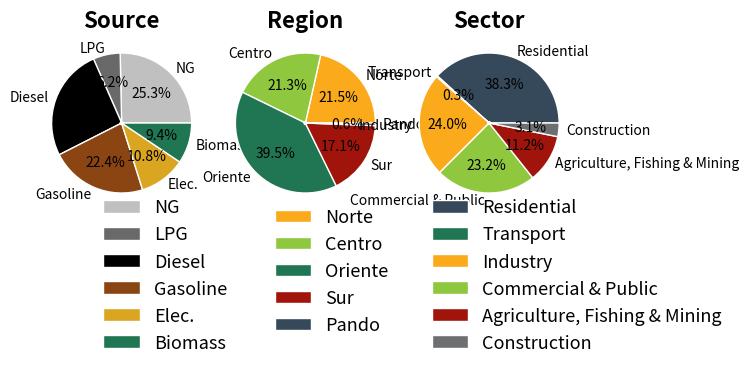

Reproduce this figure in Python.
import matplotlib.pyplot as plt
#59901kbep
cat1 = 'NG','LPG','Diesel','Gasoline','Elec.','Biomass'
counts1 = [ 14685,3619 ,15016,  12959 , 6240, 5441]
colors1 = ['silver','dimgrey', 'black','saddlebrown','goldenrod','#207653']
# ~ hatch1 = ['', '/', '', '.', '/', '', '']

#6240kbep
cat2 = 'Norte', 'Centro', 'Oriente', 'Sur', 'Pando'
counts2 = [  1340, 1327, 2463 ,1069, 37 ]
colors2 = ['#FBAA1B','#8FC73E', '#207653','#A1140B','#36495A']

cat3 = 'Residential', 'Transport', 'Industry', 'Commercial & Public', 'Agriculture, Fishing & Mining', 'Construction'
counts3 = [   2387 ,17 ,1497 ,1447 ,697 ,195]
colors3 = ['#36495A','#207653', '#FBAA1B','#8FC73E','#A1140B', '#6D6F70']


fig,(ax1, ax2, ax3) = plt.subplots(1,3,figsize=(7,7), sharey=True)
# ~ gs = fig.add_gridspec(2, 2, wspace=0.1, hspace=0.3)

# ~ ax1 = fig.add_subplot(gs[0, 0])
ax1.set_title('Source', fontsize=16, fontweight='bold')
ax1.pie(counts1, labels = cat1, autopct='%1.1f%%',colors=colors1,wedgeprops=dict(width=0.98, edgecolor='white'))
ax1.legend(cat1,  loc="lower center", bbox_to_anchor=(0.5, -0.9, 0.5, 1), fontsize=13, frameon=False)

# ~ ax.pie(sizes. labels=labels. autopct='%1.1f%%')
# ~ ax.set_title('% generación Suiza 2023'. fontsize = 16)
# ~ ax2 = fig.add_subplot(gs[0, 1])
ax2.set_title('Region', fontsize=16, fontweight='bold')
ax2.pie(counts2, labels = cat2, autopct='%1.1f%%',colors=colors2,wedgeprops=dict(width=0.98, edgecolor='white'))
ax2.legend(cat2,  loc="lower center", bbox_to_anchor=(0.4, -0.8, 0.5, 1), fontsize=13, frameon=False)

# ~ ax3 = fig.add_subplot(gs[1, :])

ax3.set_title('Sector', fontsize=16, fontweight='bold')
ax3.pie(counts3, labels = cat3, autopct='%1.1f%%',colors=colors3,wedgeprops=dict(width=0.98, edgecolor='white'))
ax3.legend(cat3,  loc="lower center", bbox_to_anchor=(0.75, -0.9, 0.5, 1), fontsize=13, frameon=False)


fig.subplots_adjust(wspace=0.05)

plt.savefig('demanda.svg',dpi=300, bbox_inches="tight")
